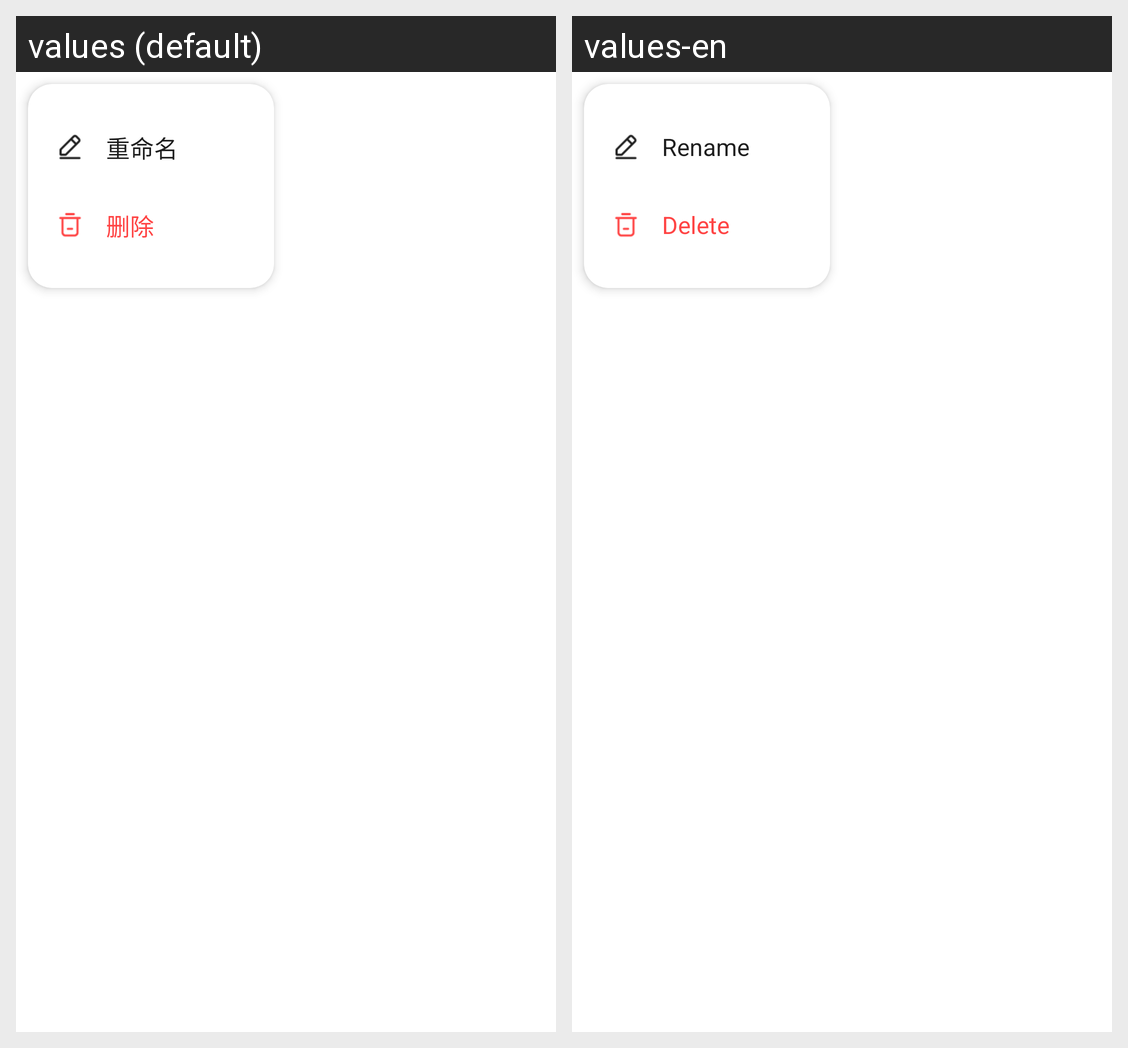

Locale-by-locale string values for the Android screen shown in this grid:
Android screen res/layout/popup_history_menu.xml rendered under 2 locales, left to right: values (default), values-en. Device: Nexus 5 (rendered at 1080×1920; each locale shown at half size, 540×960, under a caption strip naming it); theme AppTheme.
Strings drawn on this screen, with the default value and each locale's value (text and hints the layout hard-codes, and strings that could not be matched under every locale, appear in the picture but are not listed):

btn_rename
  values: 重命名
  values-en: Rename

btn_delete
  values: 删除
  values-en: Delete
